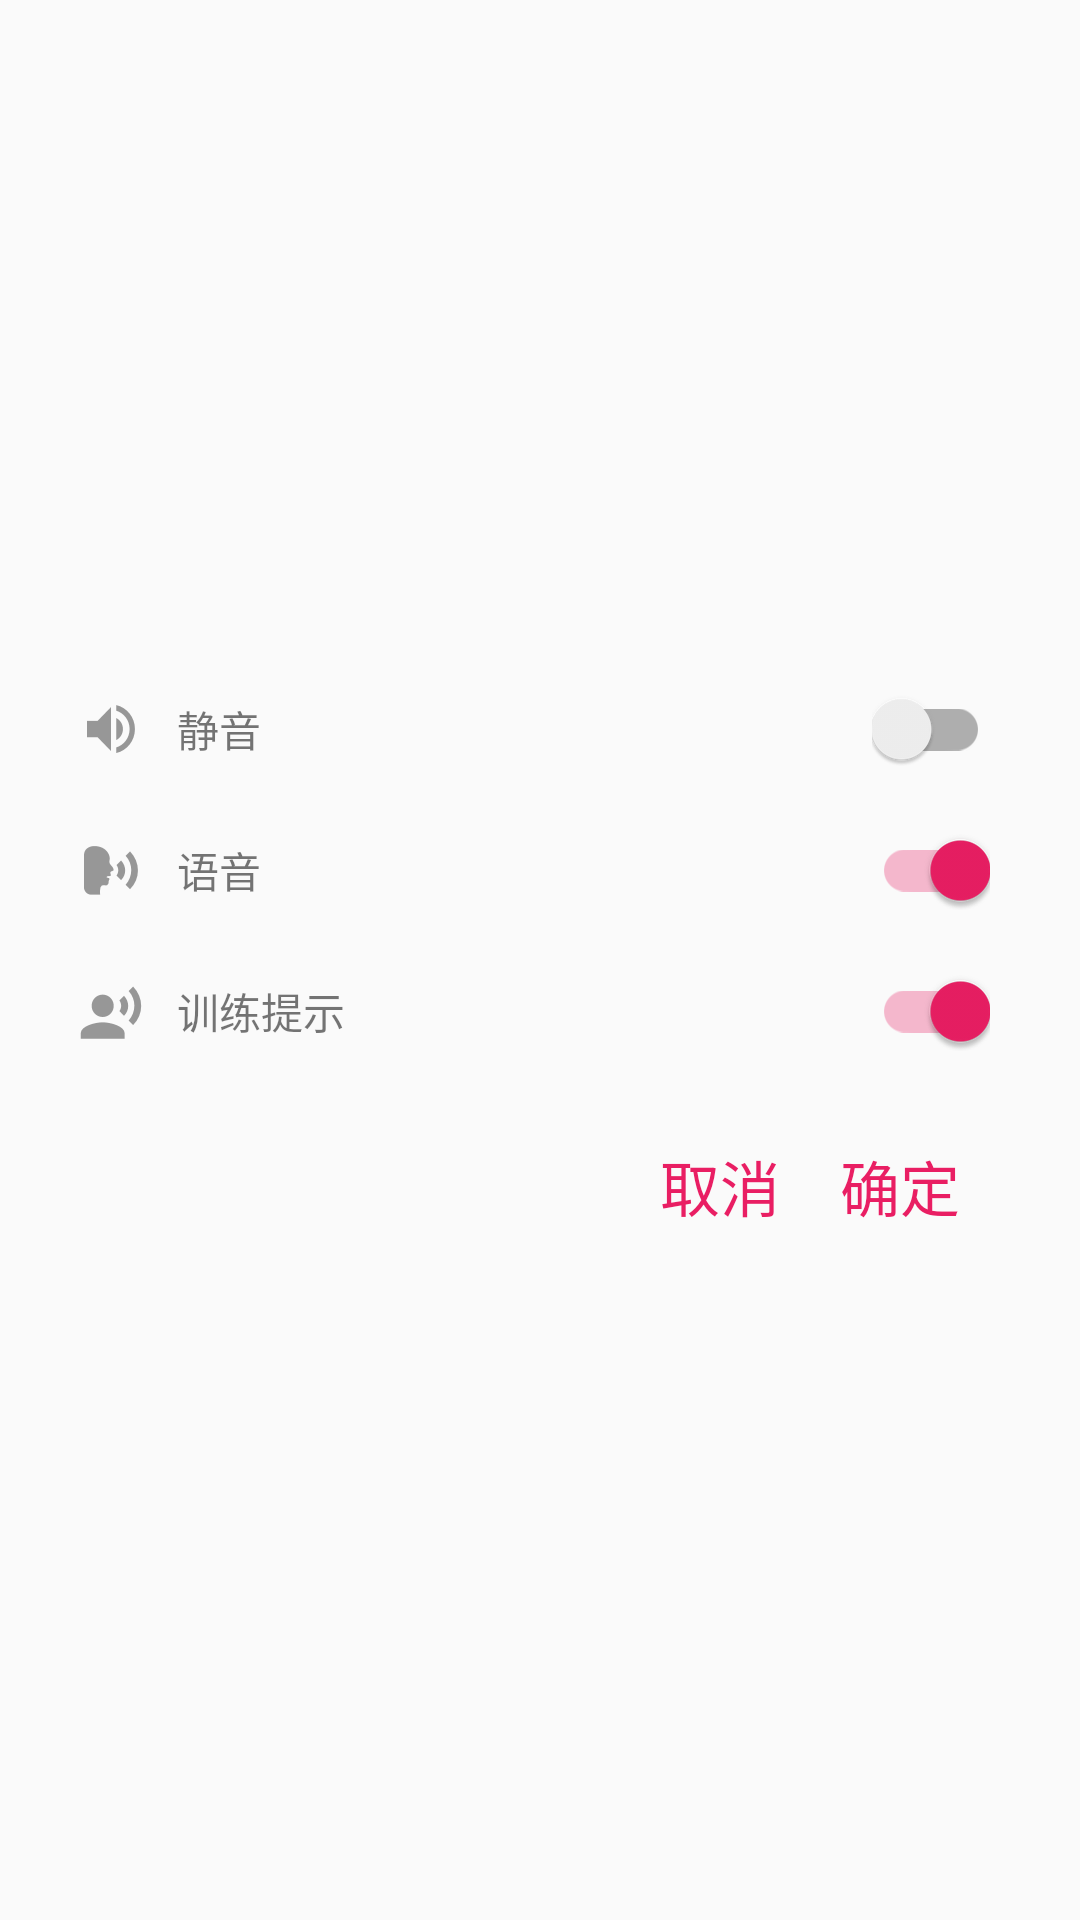

Write the Android layout XML for this screen, with the resource values it uses.
<!-- AndroidManifest.xml: application theme AppTheme -->
<!-- res/layout/dialog_sound_options.xml -->
<?xml version="1.0" encoding="utf-8"?>
<LinearLayout xmlns:android="http://schemas.android.com/apk/res/android"
	android:layout_width="match_parent"
	android:layout_height="match_parent"
	android:background="@android:color/transparent"
	android:gravity="center"
	android:paddingLeft="15dp"
	android:orientation="vertical">

	<LinearLayout
		android:padding="10dp"
		android:layout_width="match_parent"
		android:layout_height="wrap_content">

		<TextView
			android:layout_weight="1"
			android:drawablePadding="10dp"
			android:gravity="center_vertical"
			android:drawableLeft="@drawable/td_ic_sound_gray"
			android:text="@string/mute"
			android:layout_width="0dp"
			android:layout_height="match_parent" />

		<androidx.appcompat.widget.SwitchCompat
			android:id="@+id/id_dialog_sound_switch_mute"
			android:layout_marginRight="20dp"
			android:layout_gravity="right"
			android:layout_width="wrap_content"
			android:layout_height="wrap_content" />
	</LinearLayout>

	<LinearLayout
		android:padding="10dp"
		android:layout_width="match_parent"
		android:layout_height="wrap_content">

		<TextView
			android:layout_weight="1"
			android:drawablePadding="10dp"
			android:gravity="center_vertical"
			android:drawableLeft="@drawable/td_ic_voice_guide_gray"
			android:text="@string/voice_guide"
			android:layout_width="0dp"
			android:layout_height="match_parent" />

		<androidx.appcompat.widget.SwitchCompat
			android:id="@+id/id_dialog_sound_switch_voice"
			android:checked="true"
			android:layout_marginRight="20dp"
			android:layout_gravity="right"
			android:layout_width="wrap_content"
			android:layout_height="wrap_content" />
	</LinearLayout>

	<LinearLayout
		android:padding="10dp"
		android:layout_width="match_parent"
		android:layout_height="wrap_content">

		<TextView
			android:layout_weight="1"
			android:drawablePadding="10dp"
			android:gravity="center_vertical"
			android:drawableLeft="@drawable/td_ic_coach_tip_gray"
			android:text="@string/coach_tips"
			android:layout_width="0dp"
			android:layout_height="match_parent" />

		<androidx.appcompat.widget.SwitchCompat
			android:id="@+id/id_dialog_sound_switch_train_voice"
			android:checked="true"
			android:layout_marginRight="20dp"
			android:layout_gravity="right"
			android:layout_width="wrap_content"
			android:layout_height="wrap_content" />
	</LinearLayout>

	<RelativeLayout
		android:layout_width="match_parent"
		android:layout_height="wrap_content"
		android:layout_gravity="right">

		<TextView
			android:id="@+id/id_dialog_sound_tv_ok"
			style="@style/greenTextStyle"
			android:text="@string/ok"
			android:padding="10dp"
			android:textSize="20sp"
			android:gravity="center"
			android:layout_marginRight="30dp"
			android:layout_marginTop="10dp"
			android:layout_alignParentRight="true" />

		<TextView
			android:id="@+id/id_dialog_sound_tv_cancel"
			style="@style/greenTextStyle"
			android:gravity="center"
			android:text="@string/cancel"
			android:padding="10dp"
			android:textSize="20sp"
			android:layout_marginTop="10dp"
			android:layout_toLeftOf="@id/id_dialog_sound_tv_ok" />
	</RelativeLayout>

</LinearLayout>
<!-- resources referenced by this layout -->
<resources>
  <!-- drawable td_ic_coach_tip_gray: png bitmap (drawable-xxhdpi, 898 bytes) -->
  <!-- drawable td_ic_sound_gray: png bitmap (drawable-xhdpi, 592 bytes) -->
  <!-- drawable td_ic_voice_guide_gray: png bitmap (drawable-xxhdpi, 871 bytes) -->
  <string name="cancel">取消</string>
  <string name="coach_tips">训练提示</string>
  <string name="mute">静音</string>
  <string name="ok">确定</string>
  <string name="voice_guide">语音</string>
  <style name="greenTextStyle">
  		<item name="android:layout_width">wrap_content</item>
  		<item name="android:layout_height">wrap_content</item>
  		<item name="android:textColor">@color/green_16</item>
  	</style>
  <style name="AppTheme" parent="Theme.AppCompat.Light.NoActionBar">
  		
  		<item name="colorPrimary">@color/colorPrimary</item>
  		<item name="colorPrimaryDark">@color/colorPrimaryDark</item>
  		<item name="colorAccent">@color/colorAccent</item>
  	</style>
  <color name="green_16">@color/colorAccent</color>
  <color name="colorPrimary">@color/theme_color</color>
  <color name="colorPrimaryDark">@color/theme_color</color>
  <color name="colorAccent">#e91e63</color>
  <color name="theme_color">#f06292</color>
</resources>
